Run: headless pygame with SDL's dummy video driver; simulated clock (each Clock.tick advances the game by its frame time, no real sleeping); random seed 0; keys injected as events and as key.get_pressed() state; mouse plan: one left click at the window centre at the start of phase 2, then a move to the lower-right quarter at the start of phase 3.
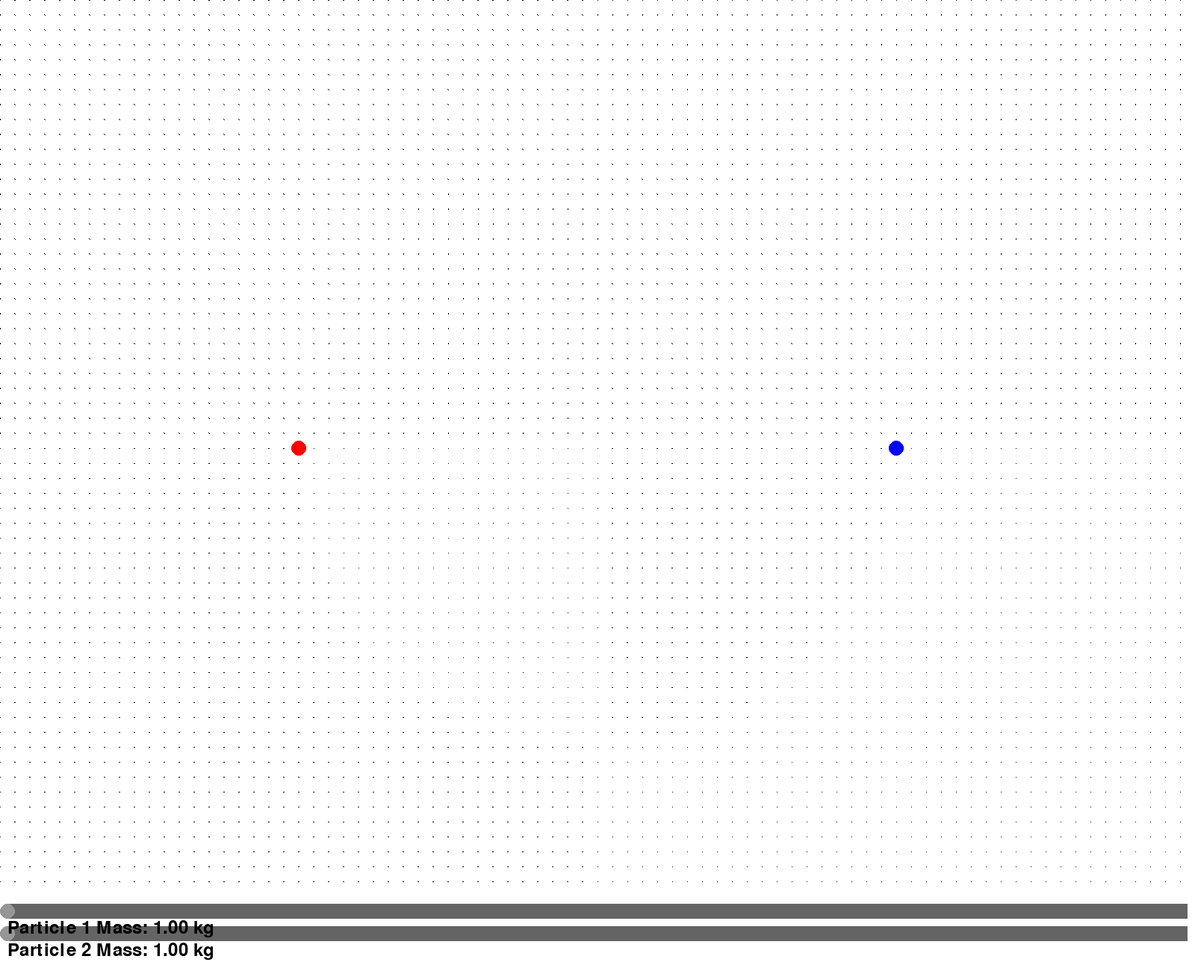
Frame 1 of 4 · flips 1–60 · no input
Frame 2 of 4 · flips 61–180 · clicked the window centre · tapped SPACE, RETURN · held RIGHT (→), D · screen unchanged from frame 1, image omitted
Frame 3 of 4 · flips 181–300 · moved the mouse to the lower-right quarter · held DOWN (↓), S · screen unchanged from frame 2, image omitted
Frame 4 of 4 · flips 301–420 · held LEFT (←), A, UP (↑), W · screen unchanged from frame 3, image omitted

The pygame program that drew these frames:

import pygame
import math

# Pygame setup
pygame.init()

# Constants
WIDTH, HEIGHT = 1600, 1200
FPS = 60

# Particle properties
particle1_pos = [WIDTH // 4, HEIGHT // 2]
particle1_mass = 1

particle2_pos = [3 * WIDTH // 4, HEIGHT // 2]
particle2_mass = 1

# Function to calculate gravitational field at a given point due to a massive particle
def calculate_gravitational_field(mass, position, observation_point):
    G = 6.67430e-11  # Gravitational constant
    distance = math.sqrt((observation_point[0] - position[0])**2 + (observation_point[1] - position[1])**2)

    if distance == 0:
        return [0, 0]  # Avoid division by zero

    inverse_square_distance = 1 / distance**2
    magnitude = G * mass * inverse_square_distance
    direction = [(observation_point[i] - position[i]) for i in range(2)]

    gravitational_field = [magnitude * direction[0], magnitude * direction[1]]
    return gravitational_field

# Function to calculate the total gravitational field at a given point due to two massive particles
def calculate_total_gravitational_field(observation_point):
    field1 = calculate_gravitational_field(particle1_mass, particle1_pos, observation_point)
    field2 = calculate_gravitational_field(particle2_mass, particle2_pos, observation_point)

    total_field = [field1[0] + field2[0], field1[1] + field2[1]]
    return total_field

# Pygame window setup
screen = pygame.display.set_mode((WIDTH, HEIGHT + 100))  # Increased height for two sliders
pygame.display.set_caption("Gravitational Field Visualization")
clock = pygame.time.Clock()

# Font for text
font = pygame.font.Font(None, 36)

# Slider properties for Particle 1
slider1_rect = pygame.Rect(10, HEIGHT + 10, WIDTH - 20, 20)
slider1_color = (100, 100, 100)
slider1_handle_color = (150, 150, 150)
slider1_min_value = 0.0
slider1_max_value = 200000000
slider1_value = particle1_mass

# Slider properties for Particle 2
slider2_rect = pygame.Rect(10, HEIGHT + 40, WIDTH - 20, 20)
slider2_color = (100, 100, 100)
slider2_handle_color = (150, 150, 150)
slider2_min_value = 0.0
slider2_max_value = 200000000
slider2_value = particle2_mass

# Initialize moving sliders
moving_slider1 = False
moving_slider2 = False

# Main loop
running = True
while running:
    for event in pygame.event.get():
        if event.type == pygame.QUIT:
            running = False
        elif event.type == pygame.MOUSEBUTTONDOWN:
            if slider1_rect.collidepoint(event.pos):
                moving_slider1 = True
            elif slider2_rect.collidepoint(event.pos):
                moving_slider2 = True
        elif event.type == pygame.MOUSEBUTTONUP:
            moving_slider1 = False
            moving_slider2 = False
        elif event.type == pygame.MOUSEMOTION:
            if moving_slider1:
                slider1_value = max(slider1_min_value, min(slider1_max_value, (event.pos[0] - slider1_rect.left) / slider1_rect.width * (slider1_max_value - slider1_min_value) + slider1_min_value))
                particle1_mass = slider1_value
            elif moving_slider2:
                slider2_value = max(slider2_min_value, min(slider2_max_value, (event.pos[0] - slider2_rect.left) / slider2_rect.width * (slider2_max_value - slider2_min_value) + slider2_min_value))
                particle2_mass = slider2_value

    # Clear the screen
    screen.fill((255, 255, 255))

    # Draw the gravitational field vectors without normalization
    for x in range(0, WIDTH, 20):
        for y in range(0, HEIGHT, 20):
            observation_point = [x, y]
            gravitational_field = calculate_total_gravitational_field(observation_point)

            # Scale the vector for better visibility
            scaling_factor = 1e7
            scaled_field = [scaling_factor * component for component in gravitational_field]

            # Set color based on magnitude
            color = (0, 0, min(255, int(math.sqrt(gravitational_field[0]**2 + gravitational_field[1]**2) * 10)))

            # Draw vectors
            pygame.draw.line(screen, color, observation_point,
                             (observation_point[0] + scaled_field[0], observation_point[1] + scaled_field[1]))

    # Draw particles
    pygame.draw.circle(screen, (255, 0, 0), (int(particle1_pos[0]), int(particle1_pos[1])), 10)
    pygame.draw.circle(screen, (0, 0, 255), (int(particle2_pos[0]), int(particle2_pos[1])), 10)

    # Draw sliders for Particle 1 and Particle 2
    pygame.draw.rect(screen, slider1_color, slider1_rect)
    slider1_handle_x = int((slider1_value - slider1_min_value) / (slider1_max_value - slider1_min_value) * slider1_rect.width) + slider1_rect.left
    pygame.draw.circle(screen, slider1_handle_color, (slider1_handle_x, slider1_rect.centery), 10)

    pygame.draw.rect(screen, slider2_color, slider2_rect)
    slider2_handle_x = int((slider2_value - slider2_min_value) / (slider2_max_value - slider2_min_value) * slider2_rect.width) + slider2_rect.left
    pygame.draw.circle(screen, slider2_handle_color, (slider2_handle_x, slider2_rect.centery), 10)

    # Draw mass values
    text1 = font.render(f"Particle 1 Mass: {particle1_mass:.2f} kg", True, (0, 0, 0))
    text2 = font.render(f"Particle 2 Mass: {particle2_mass:.2f} kg", True, (0, 0, 0))
    screen.blit(text1, (10, HEIGHT + 30))
    screen.blit(text2, (10, HEIGHT + 60))

    pygame.display.flip()
    clock.tick(FPS)

# Quit pygame
pygame.quit()
